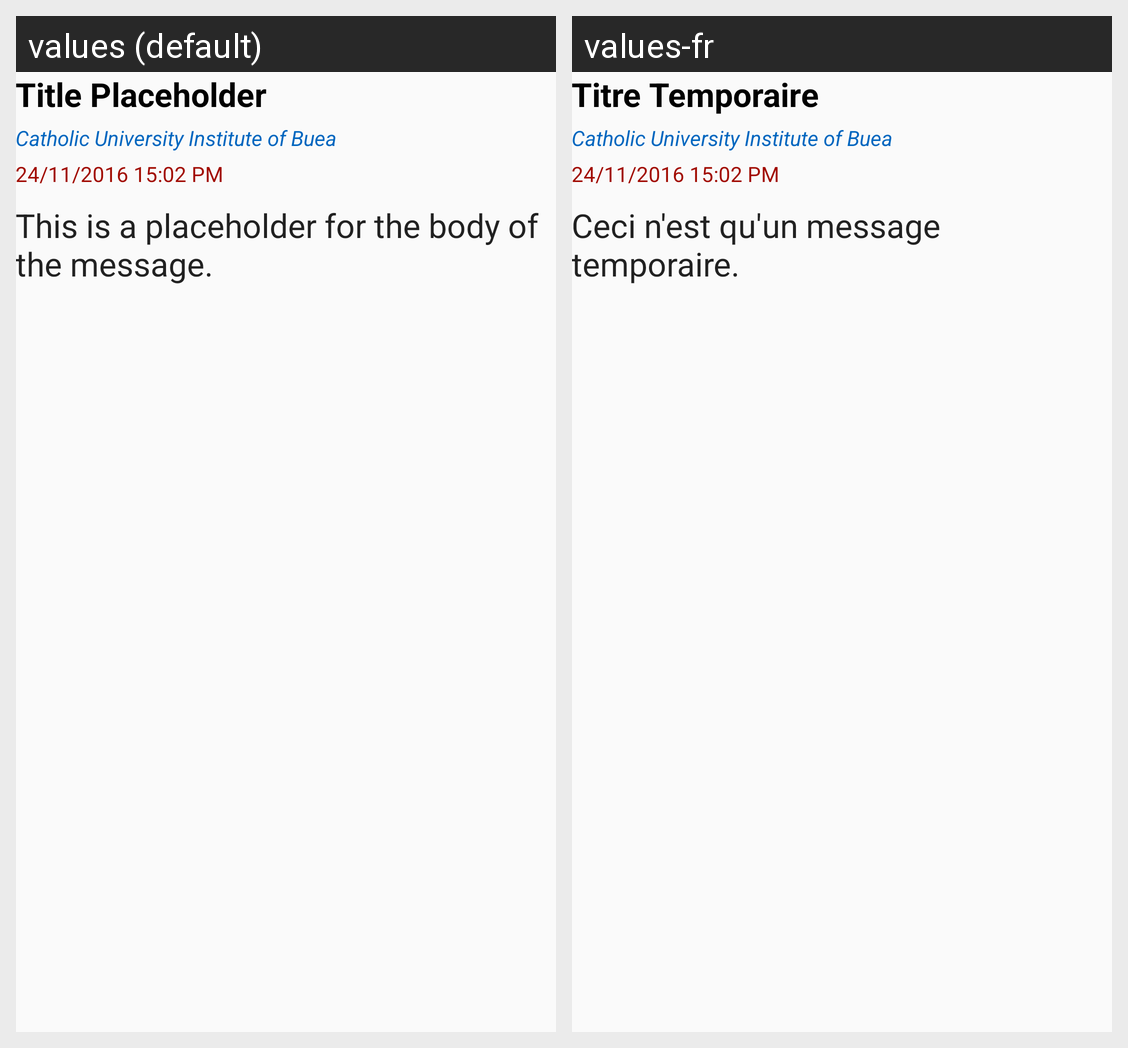

The Android screen above is rendered under two locales of the same app. Produce the string resources it draws, with the default and per-locale values.
Android screen res/layout/content_single_message.xml rendered under 2 locales, left to right: values (default), values-fr. Device: Nexus 5 (rendered at 1080×1920; each locale shown at half size, 540×960, under a caption strip naming it); theme AppTheme.
Strings drawn on this screen, with the default value and each locale's value (text and hints the layout hard-codes, and strings that could not be matched under every locale, appear in the picture but are not listed):

msg_title_placeholder
  values: Title Placeholder
  values-fr: Titre Temporaire

msg_sender_placeholder
  values: Catholic University Institute of Buea
  values-fr: Catholic University Institute of Buea

msg_time_placeholder
  values: 24/11/2016 15:02 PM
  values-fr: 24/11/2016 15:02 PM

msg_body_placeholder
  values: This is a placeholder for the body of the message.
  values-fr: Ceci n'est qu'un message temporaire.
